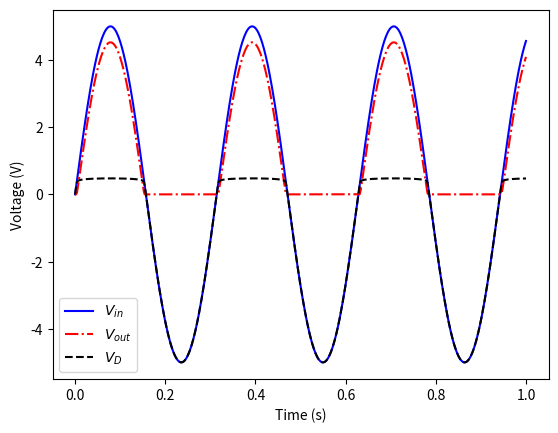

Source code (Python):
# Clear all variables that may be present from previous code run on this page.
globals().clear()

import numpy as np
import scipy.constants as sc
import matplotlib.pyplot as plt

plt.close('all') # Close all open figures

t = np.linspace(0,1,500);
Vin_array = 5*np.sin(20*t);
Vout = np.zeros(np.size(t));
Varr = np.zeros(np.size(t));

R, T, I0 = [1e4, 293, 3.0e-12] # in Ohms, Kelvin, Amps
VT = sc.k * T / sc.e;

target = 1.0e-8 # User-defined tolerance for final answer

for i1 in range(np.size(t)):
    Vin = Vin_array[i1]

    # Initial guesses for the solution
    V = 3.0

    # Main loop
    error = 1.0
    while error > target:
        f = Vin - V - I0*R*(np.exp(sc.e*V/(sc.k*T))-1);
        fp = -1-I0*R*sc.e/(sc.k*T)*np.exp(sc.e*V/(sc.k*T))
        DeltaV = f/fp
        V -= DeltaV
        error = DeltaV
    Vout[i1]=Vin-V
    Varr[i1]=V

plt.figure(1)
plt.plot(t,Vin_array, 'b', label='$V_{in}$')
plt.plot(t,Vout,'r-.', label='$V_{out}$')
plt.plot(t,Varr,'k--',label='$V_D$')
plt.legend()
plt.xlabel('Time (s)')
plt.ylabel('Voltage (V)')
plt.show()